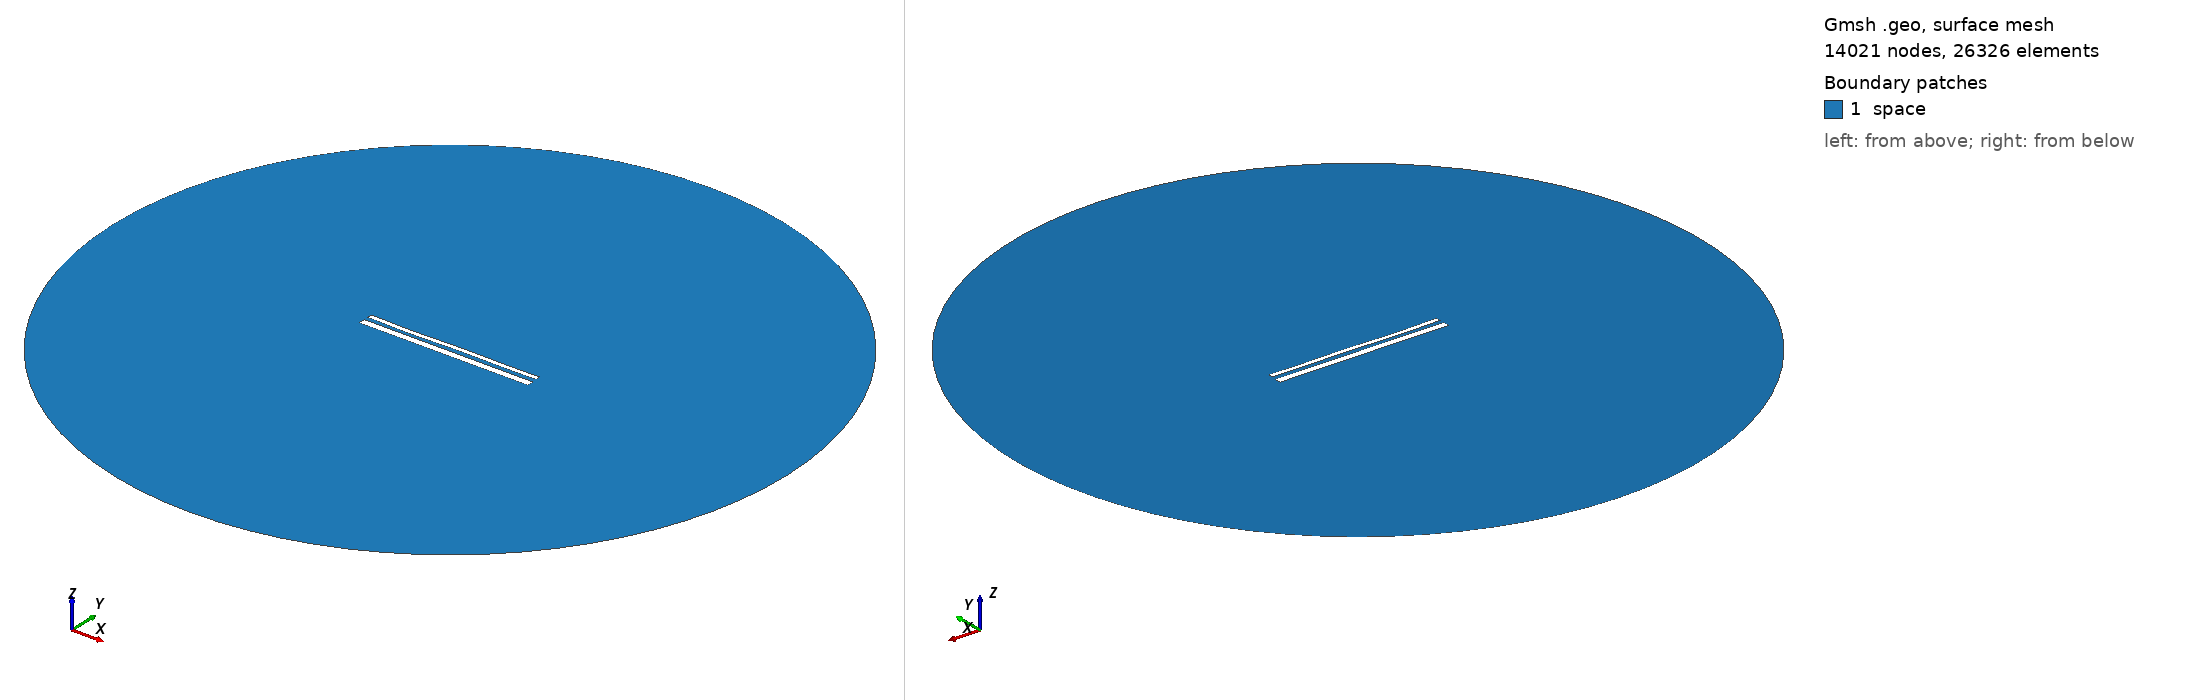

Gmsh geometry script, surface-meshed: 14021 nodes, 26326 surface elements. Boundary patches (legend numbers): 1 space. Left view from above one corner, right view from below the opposite corner. Legend entries are the model's physical surfaces. The drawing asked Gmsh for element sizes between 1% and 20% of the model's largest extent; the script's own settings can give other sizes.

=== 14651.geo (drawn) ===
//---------------------------------------
// Geometry kernel
//---------------------------------------

SetFactory("OpenCASCADE");



//---------------------------------------
// Parameters of the geometry
//---------------------------------------

// Overetch of the upper plate
overetch = 0.5;

// Distance between the plates
distance = 2.25;

// Discretization over the x axis (for the deformation)
nx = 50; 

// Length of the plate
L = 100 - overetch; 

// Number of modes
n = 4; 

// 1st mode coefficient
coeff(1) = 0.0;
beta(1) = 0.596864 * 3.1415926535 / L;

// 2nd mode coefficient
coeff(2) = -0.075;
beta(2) = 1.49418 * 3.1415926535 / L;

// 3rd mode coefficient
coeff(3) = -0.15;
beta(3) = 2.50025 * 3.1415926535 / L;

// 4th mode coefficient
coeff(4) = -0.15;
beta(4) = 3.49999 * 3.1415926535 / L;



//---------------------------------------
// Upper plate (deformed rectangle)
//---------------------------------------

// Coordiantes of the upper plate
xmin = -50;
xmax = 50 - overetch;

// Height of the upper plate
yheight = 4 - 2 * overetch;

// Indexes of the points
UpperID[] = {};
LowerID[] = {};
LeftID[] = {};
RightID[] = {};

// Point index
p = 1;

// Horizontal edges
For i In {1:nx}
    x = xmin + (i-1)*(xmax - xmin)/(nx-1);

    y_bottom = distance / 2 + overetch;
    For j In {1:n}
        C = (Cosh(beta(j)*L) + Cos(beta(j)*L)) / (Sinh(beta(j)*L) + Sin(beta(j)*L));
        y_bottom  = y_bottom + coeff(j) * (Cosh(beta(j)*(x+50)) - Cos(beta(j)*(x+50)) - C * (Sinh(beta(j)*(x+50)) - Sin(beta(j)*(x+50))));
    EndFor

    y_top = y_bottom + yheight;

    Point(p) = {x, y_top, 0, 1.0};
    UpperID[i] = p;
    p = p + 1;

    Point(p) = {x, y_bottom, 0, 1.0};
    LowerID[i] = p;
    p = p + 1;
EndFor

// Create point lists
UpperPts[] = {}; LowerPts[] = {};
For i In {1:nx}
  UpperPts[] += {UpperID[i]};
  LowerPts[] += {LowerID[i]};
EndFor

// Build splines
Spline(1) = {UpperPts[]};
Spline(2) = {LowerPts[]};
Line(3) = {LowerPts[nx-1], UpperPts[nx-1]};
Line(4) = {LowerPts[0], UpperPts[0]};

// Build the plane surface
Curve Loop(1) = {2, 3, -1, -4};
Plane Surface(1) = {1};



//---------------------------------------
// Lower plate (rectangle)
//---------------------------------------

// Vertices
Point(1001) = {-50, -1, 0, 1.0};
Point(1002) = { 50, -1, 0, 1.0};
Point(1003) = { 50,  -5, 0, 1.0};
Point(1004) = {-50,  -5, 0, 1.0};

// Edges
Line(5) = {1001, 1002};
Line(6) = {1002, 1003};
Line(7) = {1003, 1004};
Line(8) = {1004, 1001};

// Plane surface
Line Loop(2) = {5, 6, 7, 8};
Plane Surface(2) = {2}; 



//---------------------------------------
// Outer (fictious) boundary
//---------------------------------------

// Points
Point(1005) = {0, 0, 0};       // Center
Point(1006) = {200, 0, 0};     // Start point
Point(1007) = {0, 200, 0};     // 90 degrees
Point(1008) = {-200, 0, 0};    // 180 degrees
Point(1009) = {0, -200, 0};    // 270 degrees

// Circle arcs (each needs start, center, end)
Circle(9) = {1006, 1005, 1007};
Circle(10) = {1007, 1005, 1008};
Circle(11) = {1008, 1005, 1009};
Circle(12) = {1009, 1005, 1006};

// Plane surface for the entire domain
Curve Loop(3) = {9, 10, 11, 12};
Surface(3) = {3};

// Subtract the plates from the whole domain to obtain the actual domain where we want to solve the equations
BooleanDifference{ Surface{3}; Delete; }{ Surface{1}; Surface{2}; Delete; }




//---------------------------------------
// Transfinite Lines/Curves
//---------------------------------------

// Set the number of points on the boundaries
r = 7;

// Plates
Transfinite Curve {1, 2} = 50*r Using Progression 1;
Transfinite Curve {3, 4} = 2*r Using Progression 1;
Transfinite Line {5, 7} = 50*r Using Progression 1;
Transfinite Line {6, 8} = 2*r Using Progression 1;

// Outer boundary
Transfinite Line {9, 10, 11, 12} = 20 Using Progression 1;



//---------------------------------------
// Physical groups
//---------------------------------------                

// Physical curves (boundaries)
Physical Line("force_segment", 10) = {2};
Physical Line("upper_plate", 11) = {1, 3, 4};
Physical Line("lower_plate", 12) = {5, 6, 7, 8};
Physical Line("boundary", 20) = {9, 10, 11, 12};

// Physical Surfaces
Physical Surface("space", 30) = {3};



//---------------------------------------
// 6. Generate the Mesh
//---------------------------------------

// 2D mesh generation
Mesh 2;
